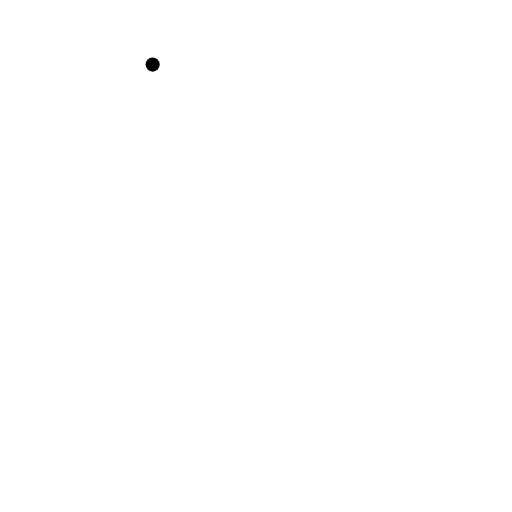
t = 0.00 s
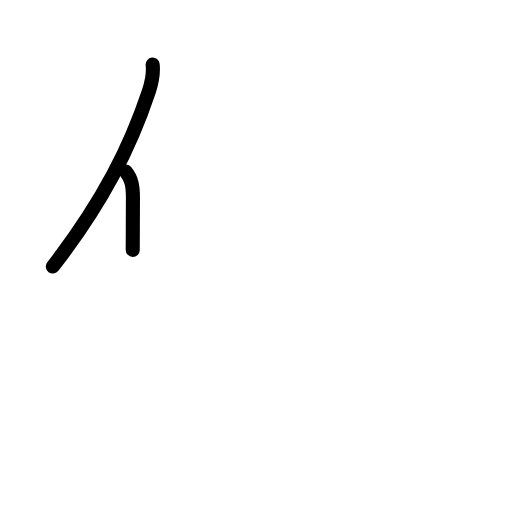
t = 1.42 s
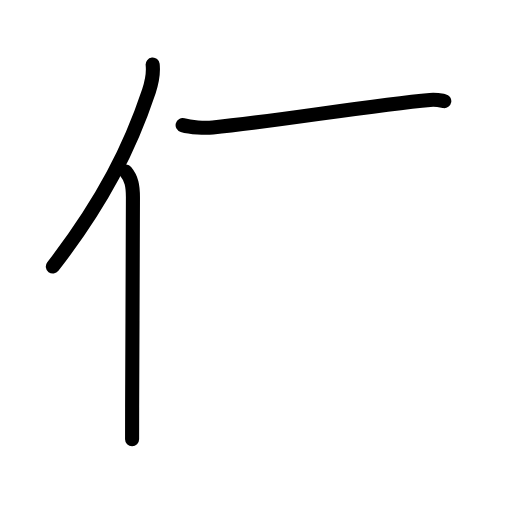
t = 2.83 s
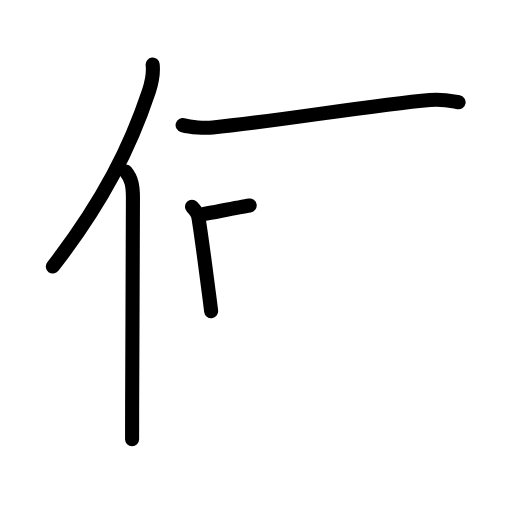
t = 4.17 s
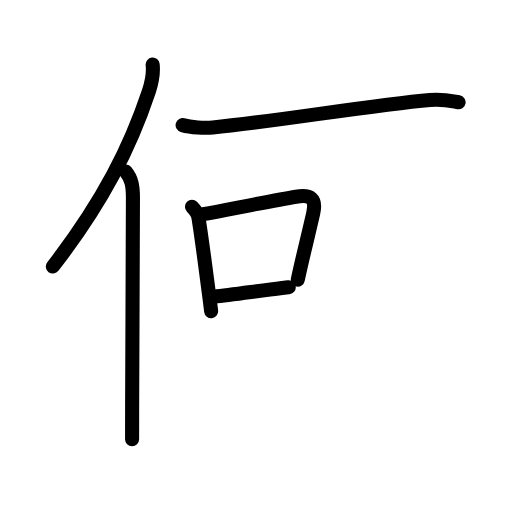
t = 5.63 s
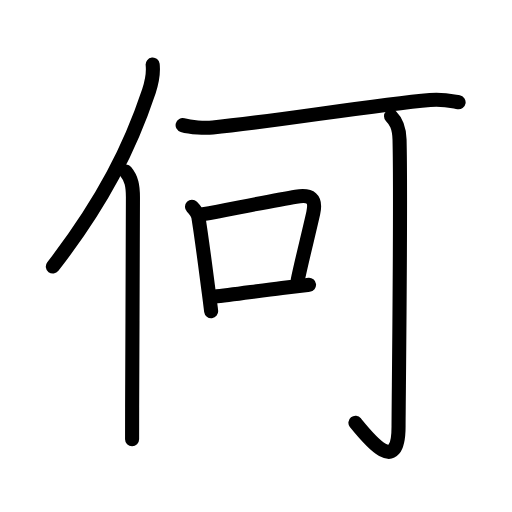
t = 7.00 s

The animated SVG that drew these frames (rendered in a browser with its animation timeline set to each time). Animation: 25 SMIL elements (animate=25); one cycle of 7.00 s.

<?xml version="1.0" encoding="UTF-8"?>
<!--
AniKanjiVG is licensed by CC-BY-SA Paul C. Sommerhoff (https://bitbucket.org/sommerhoff/anikanjivg).
AniKanjiVG uses KanjiVG which is licensed by CC-BY-SA Ulrich Apel (http://kanjivg.tagaini.net).
See also http://creativecommons.org/licenses/by-sa/3.0/
-->
<svg xmlns:kvg='http://kanjivg.tagaini.net' xmlns='http://www.w3.org/2000/svg' width='109' height='109' viewBox='0 0 109 109' style='fill:none;stroke:#000000;stroke-width:3;stroke-linecap:round;stroke-linejoin:round;' id="kvg:kanji_04f55"><g id="kvg:04f55" kvg:element="何"><g id="kvg:04f55-g1" kvg:element="亻" kvg:original="人" kvg:position="left" kvg:radical="general"><path id="kvg:04f55-s1" kvg:type="㇒" d="M32.5,13.75c0.23,2.1-0.19,3.81-0.8,5.66c-3.95,11.84-9.67,23.37-20.45,37.34"><animate attributeName="d" begin="0.0s" dur="0.5s" from="M32.5,13.75C32.5,13.75,32.5,13.75,32.5,13.75" to="M32.5,13.75c0.23,2.1-0.19,3.81-0.8,5.66" />
<animate attributeName="d" begin="0.5s" dur="0.5s" from="M32.5,13.75c0.23,2.1-0.19,3.81-0.8,5.66c0,0,0,0,0,0,0" to="M32.5,13.75c0.23,2.1-0.19,3.81-0.8,5.66c-3.95,11.84-9.67,23.37-20.45,37.34" />
</path>
<path id="kvg:04f55-s2" kvg:type="㇑" d="M26.76,36.5c1.24,1.5,1.54,3.04,1.54,5.5c0,9.46-0.13,30.79-0.17,44.62c-0.01,2.6-0.01,4.94-0.01,6.88"><animate attributeName="d" begin="1.0s" dur="0.3333333333333333s" from="M26.76,36.5C26.76,36.5,26.76,36.5,26.76,36.5" to="M26.76,36.5c1.24,1.5,1.54,3.04,1.54,5.5" />
<animate attributeName="d" begin="1.3333333333333333s" dur="0.3333333333333333s" from="M26.76,36.5c1.24,1.5,1.54,3.04,1.54,5.5c0,0,0,0,0,0,0" to="M26.76,36.5c1.24,1.5,1.54,3.04,1.54,5.5c0,9.46-0.13,30.79-0.17,44.62" />
<animate attributeName="d" begin="1.6666666666666665s" dur="0.3333333333333333s" from="M26.76,36.5c1.24,1.5,1.54,3.04,1.54,5.5c0,9.46-0.13,30.79-0.17,44.62c0,0,0,0,0,0,0" to="M26.76,36.5c1.24,1.5,1.54,3.04,1.54,5.5c0,9.46-0.13,30.79-0.17,44.62c-0.01,2.6-0.01,4.94-0.01,6.88" />
<animate attributeName="d" begin="0s" dur="1.0s" from="M-100,-100" to="M-100,-100" />
</path>
</g>
<g id="kvg:04f55-g2" kvg:element="可" kvg:position="right" kvg:phon="可"><g id="kvg:04f55-g3" kvg:element="丁" kvg:part="1"><g id="kvg:04f55-g4" kvg:element="一"><path id="kvg:04f55-s3" kvg:type="㇐" d="M38.88,26.64c1.74,0.5,4.68,0.67,6.41,0.5c13.21-1.27,33.84-4.77,46.26-5.86c2.88-0.25,4.63,0.24,6.08,0.49"><animate attributeName="d" begin="2.0s" dur="0.3333333333333333s" from="M38.88,26.64C38.88,26.64,38.88,26.64,38.88,26.64" to="M38.88,26.64c1.74,0.5,4.68,0.67,6.41,0.5" />
<animate attributeName="d" begin="2.3333333333333335s" dur="0.3333333333333333s" from="M38.88,26.64c1.74,0.5,4.68,0.67,6.41,0.5c0,0,0,0,0,0,0" to="M38.88,26.64c1.74,0.5,4.68,0.67,6.41,0.5c13.21-1.27,33.84-4.77,46.26-5.86" />
<animate attributeName="d" begin="2.6666666666666665s" dur="0.3333333333333333s" from="M38.88,26.64c1.74,0.5,4.68,0.67,6.41,0.5c13.21-1.27,33.84-4.77,46.26-5.86c0,0,0,0,0,0,0" to="M38.88,26.64c1.74,0.5,4.68,0.67,6.41,0.5c13.21-1.27,33.84-4.77,46.26-5.86c2.88-0.25,4.63,0.24,6.08,0.49" />
<animate attributeName="d" begin="0s" dur="2.0s" from="M-100,-100" to="M-100,-100" />
</path>
</g>
</g>
<g id="kvg:04f55-g5" kvg:element="口"><path id="kvg:04f55-s4" kvg:type="㇑" d="M40.87,44c0.75,0.75,1.26,1.62,1.36,2.21c0.67,4.06,1.44,10.16,2.25,16.3c0.27,2.04,0.26,2.01,0.47,3.75"><animate attributeName="d" begin="3.0s" dur="0.3333333333333333s" from="M40.87,44C40.87,44,40.87,44,40.87,44" to="M40.87,44c0.75,0.75,1.26,1.62,1.36,2.21" />
<animate attributeName="d" begin="3.3333333333333335s" dur="0.3333333333333333s" from="M40.87,44c0.75,0.75,1.26,1.62,1.36,2.21c0,0,0,0,0,0,0" to="M40.87,44c0.75,0.75,1.26,1.62,1.36,2.21c0.67,4.06,1.44,10.16,2.25,16.3" />
<animate attributeName="d" begin="3.6666666666666665s" dur="0.3333333333333333s" from="M40.87,44c0.75,0.75,1.26,1.62,1.36,2.21c0.67,4.06,1.44,10.16,2.25,16.3c0,0,0,0,0,0,0" to="M40.87,44c0.75,0.75,1.26,1.62,1.36,2.21c0.67,4.06,1.44,10.16,2.25,16.3c0.27,2.04,0.26,2.01,0.47,3.75" />
<animate attributeName="d" begin="0s" dur="3.0s" from="M-100,-100" to="M-100,-100" />
</path>
<path id="kvg:04f55-s5" kvg:type="㇕b" d="M43.27,45.6c6.28-1.17,15.14-2.97,19.73-3.72c3.13-0.51,4.4,0.31,3.68,3.51c-0.86,3.86-2.49,10.33-3.28,14.14"><animate attributeName="d" begin="4.0s" dur="0.3333333333333333s" from="M43.27,45.6C43.27,45.6,43.27,45.6,43.27,45.6" to="M43.27,45.6c6.28-1.17,15.14-2.97,19.73-3.72" />
<animate attributeName="d" begin="4.333333333333333s" dur="0.3333333333333333s" from="M43.27,45.6c6.28-1.17,15.14-2.97,19.73-3.72c0,0,0,0,0,0,0" to="M43.27,45.6c6.28-1.17,15.14-2.97,19.73-3.72c3.13-0.51,4.4,0.31,3.68,3.51" />
<animate attributeName="d" begin="4.666666666666667s" dur="0.3333333333333333s" from="M43.27,45.6c6.28-1.17,15.14-2.97,19.73-3.72c3.13-0.51,4.4,0.31,3.68,3.51c0,0,0,0,0,0,0" to="M43.27,45.6c6.28-1.17,15.14-2.97,19.73-3.72c3.13-0.51,4.4,0.31,3.68,3.51c-0.86,3.86-2.49,10.33-3.28,14.14" />
<animate attributeName="d" begin="0s" dur="4.0s" from="M-100,-100" to="M-100,-100" />
</path>
<path id="kvg:04f55-s6" kvg:type="㇐b" d="M45.59,63.17c3.71-0.39,9.45-1.24,14.45-1.85c1.89-0.23,3.82-0.47,5.75-0.69"><animate attributeName="d" begin="5.0s" dur="0.5s" from="M45.59,63.17C45.59,63.17,45.59,63.17,45.59,63.17" to="M45.59,63.17c3.71-0.39,9.45-1.24,14.45-1.85" />
<animate attributeName="d" begin="5.5s" dur="0.5s" from="M45.59,63.17c3.71-0.39,9.45-1.24,14.45-1.85c0,0,0,0,0,0,0" to="M45.59,63.17c3.71-0.39,9.45-1.24,14.45-1.85c1.89-0.23,3.82-0.47,5.75-0.69" />
<animate attributeName="d" begin="0s" dur="5.0s" from="M-100,-100" to="M-100,-100" />
</path>
</g>
<g id="kvg:04f55-g6" kvg:element="丁" kvg:part="2"><g id="kvg:04f55-g7" kvg:element="亅"><path id="kvg:04f55-s7" kvg:type="㇚" d="M83.25,24.75c1,1,1.74,2.18,1.81,4.99c0.33,13.52-0.21,56.44-0.21,61.04c0,10.71-6.35,2.71-9.18-0.77"><animate attributeName="d" begin="6.0s" dur="0.3333333333333333s" from="M83.25,24.75C83.25,24.75,83.25,24.75,83.25,24.75" to="M83.25,24.75c1,1,1.74,2.18,1.81,4.99" />
<animate attributeName="d" begin="6.333333333333333s" dur="0.3333333333333333s" from="M83.25,24.75c1,1,1.74,2.18,1.81,4.99c0,0,0,0,0,0,0" to="M83.25,24.75c1,1,1.74,2.18,1.81,4.99c0.33,13.52-0.21,56.44-0.21,61.04" />
<animate attributeName="d" begin="6.666666666666667s" dur="0.3333333333333333s" from="M83.25,24.75c1,1,1.74,2.18,1.81,4.99c0.33,13.52-0.21,56.44-0.21,61.04c0,0,0,0,0,0,0" to="M83.25,24.75c1,1,1.74,2.18,1.81,4.99c0.33,13.52-0.21,56.44-0.21,61.04c0,10.71-6.35,2.71-9.18-0.77" />
<animate attributeName="d" begin="0s" dur="6.0s" from="M-100,-100" to="M-100,-100" />
</path>
</g>
</g>
</g>
</g>
</svg>
